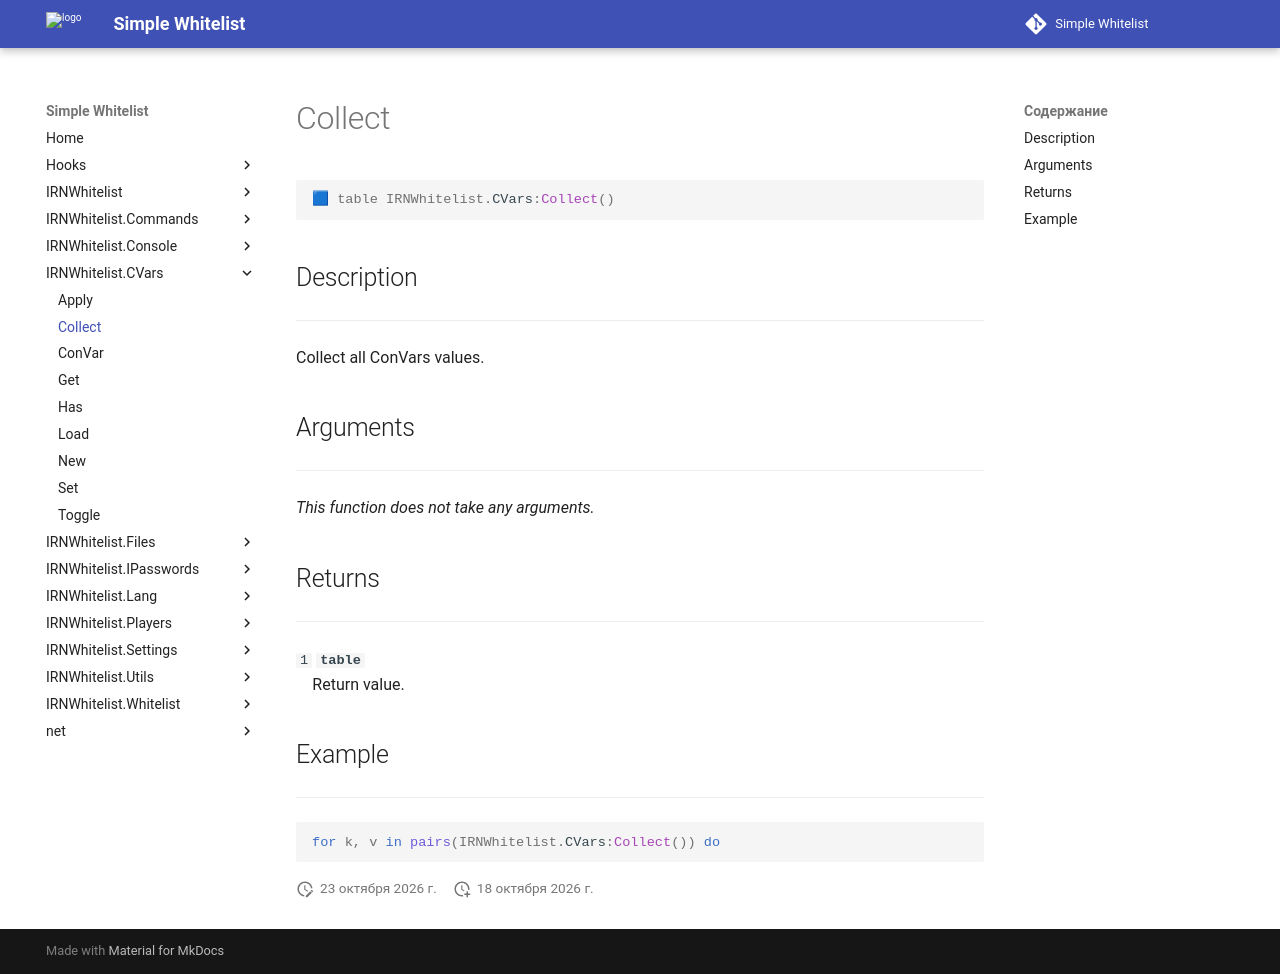

repository: Enalian/simple_whitelist · page: IRNWhitelist_CVars/Collect/index.html · generator: mkdocs

---
title: IRNWhitelist.CVars:Collect
---

```lua
🟦 table IRNWhitelist.CVars:Collect()
```

## Description
---

Collect all ConVars values.

## Arguments
---

*This function does not take any arguments.*

## Returns
---

`1` **`table`**  
&emsp;Return value.

## Example
---

```lua
for k, v in pairs(IRNWhitelist.CVars:Collect()) do
```
